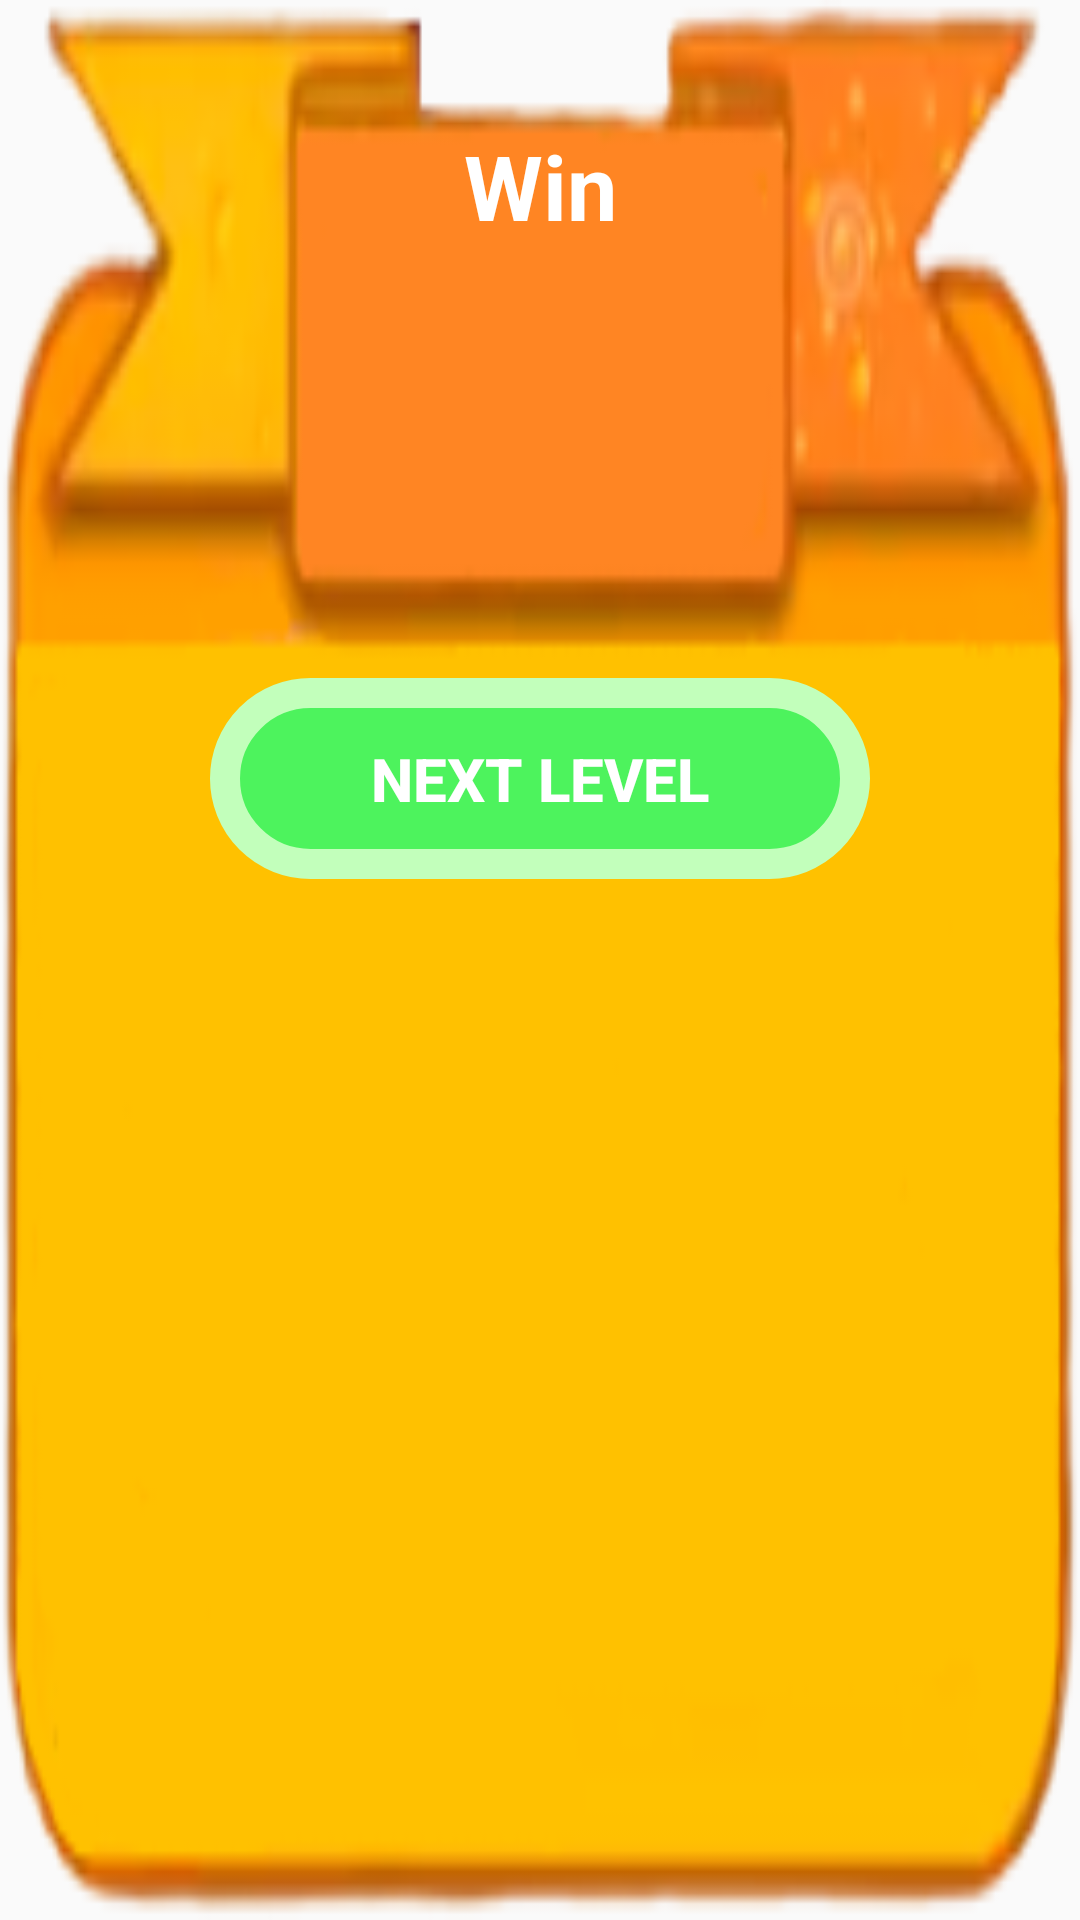

Layout XML and referenced resources for this Android screen:
<!-- AndroidManifest.xml: application theme AppTheme -->
<!-- res/layout/fragment_win_dialog.xml -->
<?xml version="1.0" encoding="utf-8"?>
<FrameLayout xmlns:android="http://schemas.android.com/apk/res/android"
    xmlns:tools="http://schemas.android.com/tools"
    android:layout_width="match_parent"
    android:layout_height="wrap_content"
    android:background="@color/no_color">

    <RelativeLayout
        android:layout_width="match_parent"
        android:layout_height="match_parent"
        android:background="@drawable/dialoggame">

        <TextView
            android:id="@+id/tv_win"
            android:layout_width="wrap_content"
            android:layout_height="@dimen/dms_80dp"
            android:layout_alignParentLeft="true"
            android:layout_alignParentRight="true"
            android:layout_marginTop="@dimen/dms_22dp"
            android:gravity="center"
            android:text="@string/win"
            android:textColor="@android:color/white"
            android:textSize="@dimen/dm_30sp"
            android:textStyle="bold" />

        <TextView
            android:id="@+id/tv_marksWin"
            android:layout_width="wrap_content"
            android:layout_height="@dimen/dms_80dp"
            android:layout_below="@+id/tv_win"
            android:layout_alignParentLeft="true"
            android:layout_alignParentRight="true"
            android:layout_marginTop="@dimen/dms_22dp"
            android:gravity="center"
            android:textColor="@android:color/white"
            android:textSize="@dimen/dm_24sp"
            android:textStyle="bold" />

        <LinearLayout
            android:layout_width="wrap_content"
            android:layout_height="wrap_content"
            android:layout_below="@+id/tv_marksWin"
            android:layout_alignParentLeft="true"
            android:layout_alignParentRight="true"
            android:layout_marginTop="@dimen/dms_22dp"
            android:layout_marginBottom="@dimen/dms_30dp"
            android:gravity="center">

            <Button
                android:id="@+id/btn_nextLevelWin"
                android:layout_width="220dp"
                android:layout_height="wrap_content"
                android:layout_below="@id/tv_marksWin"
                android:background="@drawable/custom_botton_dialog"
                android:backgroundTint="@color/green_button"
                android:backgroundTintMode="add"
                android:padding="@dimen/dms_20dp"
                android:text="@string/next_level"
                android:textColor="@android:color/white"
                android:textSize="@dimen/dm_20sp"
                android:textStyle="bold" />

        </LinearLayout>
    </RelativeLayout>

</FrameLayout>
<!-- resources referenced by this layout -->
<resources>
  <color name="green_button">#4DF35D</color>
  <color name="no_color">#00000000</color>
  <dimen name="dm_20sp">20sp</dimen>
  <dimen name="dm_24sp">24sp</dimen>
  <dimen name="dm_30sp">30sp</dimen>
  <dimen name="dms_20dp">20dp</dimen>
  <dimen name="dms_22dp">22dp</dimen>
  <dimen name="dms_30dp">30dp</dimen>
  <dimen name="dms_80dp">80dp</dimen>
  <!-- drawable custom_botton_dialog (drawable) -->
  <?xml version="1.0" encoding="utf-8"?>
  <selector xmlns:android="http://schemas.android.com/apk/res/android">
      <item>
          <shape android:shape="rectangle">
              <corners android:radius="30dp" />
              <stroke android:width="10dp" android:color="#755E5E"/>
          </shape>
      </item>
  </selector>
  <!-- drawable dialoggame: png bitmap (drawable, 22633 bytes) -->
  <string name="next_level">Next Level</string>
  <string name="win">Win</string>
  <style name="AppTheme" parent="Theme.AppCompat.Light.NoActionBar">
          
          <item name="colorPrimary">@color/no_color</item>
          <item name="colorPrimaryDark">@color/no_color</item>
          <item name="colorAccent">@color/no_color</item>
          <item name="android:navigationBarColor">@color/no_color</item>
      </style>
</resources>
